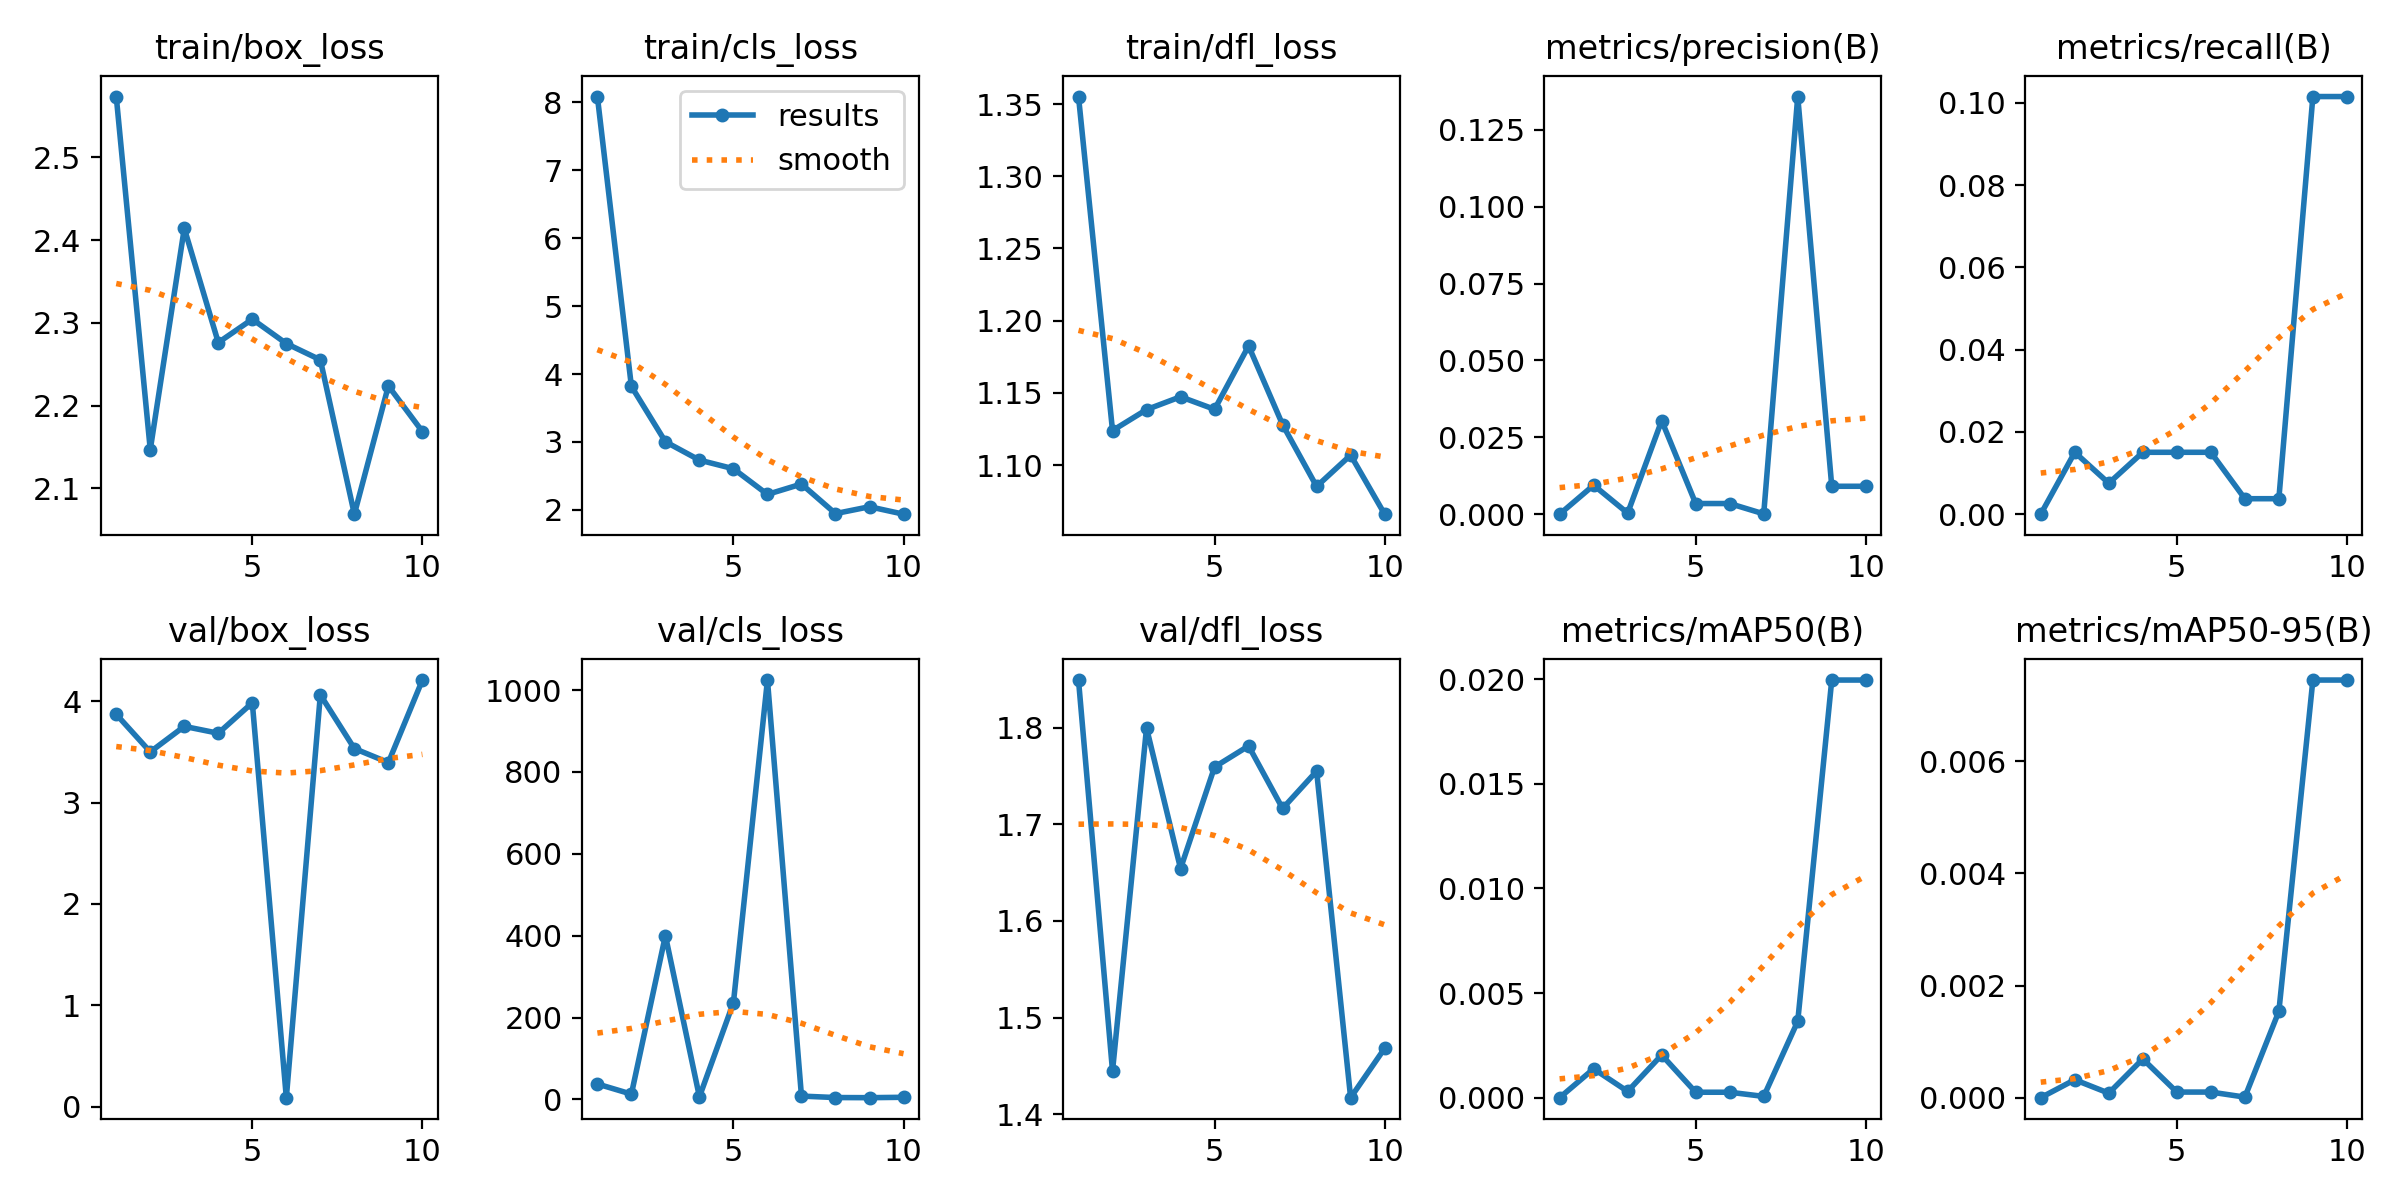

Values plotted in this chart, from the file beside it:
epoch, train/box_loss, train/cls_loss, train/dfl_loss, metrics/precision(B), metrics/recall(B), metrics/mAP50(B), metrics/mAP50-95(B), val/box_loss, val/cls_loss, val/dfl_loss, lr/pg0, lr/pg1, lr/pg2
1, 2.574, 8.086, 1.355, 0, 0, 0, 0, 3.87, 37.58, 1.849, 0.0003001, 0.0003001, 0.0003001
2, 2.147, 3.818, 1.124, 0.00942, 0.01504, 0.00138, 0.00032, 3.499, 12.78, 1.445, 0.0005557, 0.0005557, 0.0005557
3, 2.414, 3.003, 1.138, 0.00034, 0.00752, 0.0003, 8e-05, 3.751, 400.2, 1.8, 0.0007487, 0.0007487, 0.0007487
4, 2.276, 2.733, 1.147, 0.03042, 0.01504, 0.00204, 0.00069, 3.683, 6.135, 1.654, 0.0008789, 0.0008789, 0.0008789
5, 2.304, 2.605, 1.139, 0.00346, 0.01504, 0.00026, 0.0001, 3.984, 236.6, 1.759, 0.0009465, 0.0009465, 0.0009465
6, 2.275, 2.228, 1.183, 0.00346, 0.01504, 0.00026, 0.0001, 0.08983, 1025, 1.781, 0.0008418, 0.0008418, 0.0008418
7, 2.255, 2.38, 1.128, 0.0001, 0.00376, 6e-05, 1e-05, 4.062, 7.966, 1.716, 0.0008418, 0.0008418, 0.0008418
8, 2.069, 1.945, 1.085, 0.1358, 0.00376, 0.00365, 0.00154, 3.532, 4.401, 1.755, 0.0006768, 0.0006768, 0.0006768
9, 2.224, 2.046, 1.107, 0.00907, 0.1015, 0.01996, 0.00745, 3.395, 4.101, 1.417, 0.0005118, 0.0005118, 0.0005118
10, 2.168, 1.936, 1.066, 0.00907, 0.1015, 0.01996, 0.00745, 4.208, 5.051, 1.468, 0.0003467, 0.0003467, 0.0003467
